Run: headless pygame with SDL's dummy video driver; simulated clock (each Clock.tick advances the game by its frame time, no real sleeping); random seed 0; keys injected as events and as key.get_pressed() state; mouse plan: one left click at the window centre at the start of phase 2, then a move to the lower-right quarter at the start of phase 3.
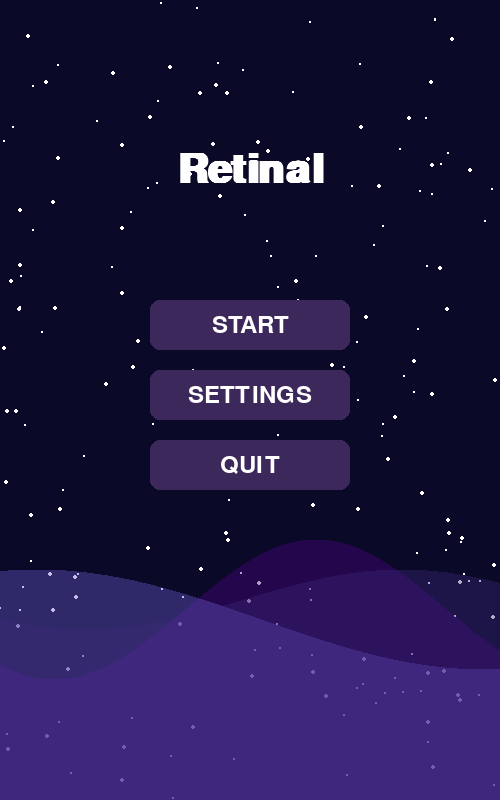
Frame 1 of 4 · flips 1–60 · no input
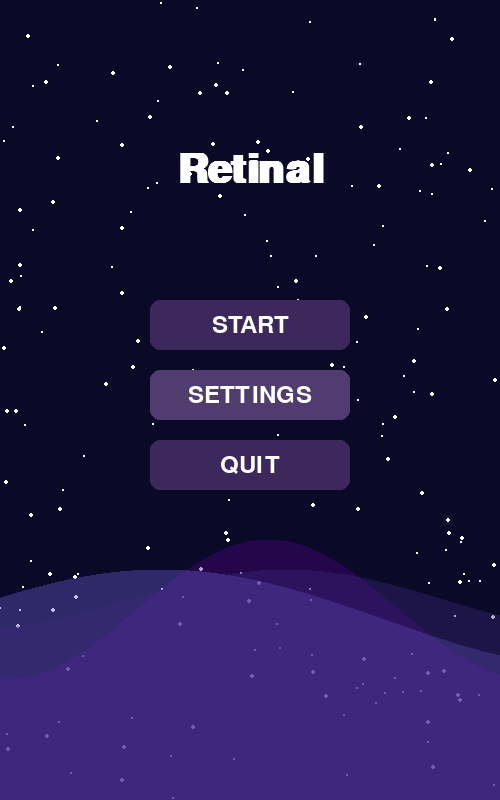
Frame 2 of 4 · flips 61–180 · clicked the window centre · tapped SPACE, RETURN · held RIGHT (→), D
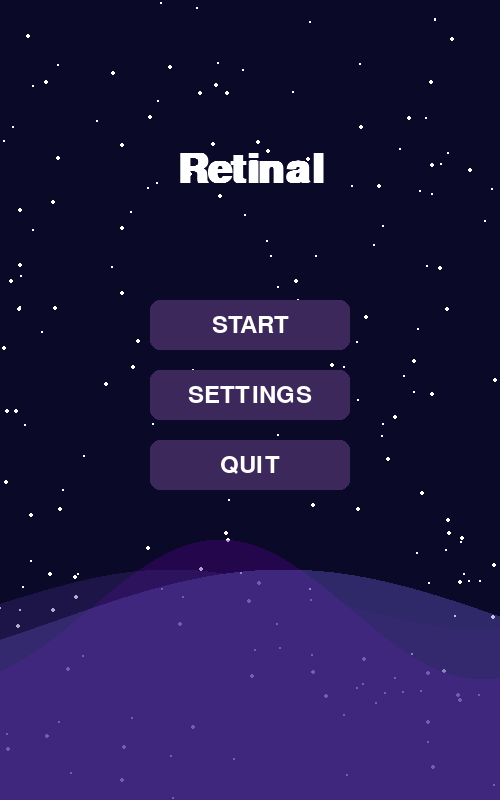
Frame 3 of 4 · flips 181–300 · moved the mouse to the lower-right quarter · held DOWN (↓), S
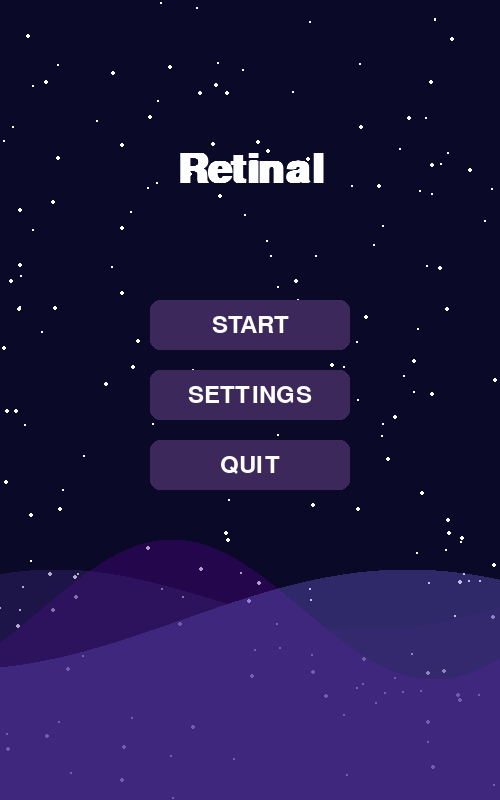
Frame 4 of 4 · flips 301–420 · held LEFT (←), A, UP (↑), W

The pygame program that drew these frames:

import os
os.environ['PYGAME_HIDE_SUPPORT_PROMPT'] = "hide"

import pygame
import random
import math
from abc import ABC, abstractmethod
from typing import List, TypeVar, Generic, Optional

pygame.init()
WIDTH, HEIGHT = 500, 800
FPS = 60
MAX_PLATFORM_SPEED = 14
WHITE = (255, 255, 255)
BLACK = (0, 0, 0)
DARK_BLUE = (10, 10, 40)
PLAYER_BLUE = (100, 149, 237)
PURPLE_DARK = (60, 40, 90)
PURPLE_LIGHT = (80, 60, 110)
PURPLE_ACTIVE = (100, 70, 140)
PASTEL_CREAM = (255, 255, 204)
PASTEL_PEACH = (255, 229, 180)
WAVE_1_COLOR = (75, 0, 130, 100)
WAVE_2_COLOR = (106, 90, 205, 100)
WAVE_3_COLOR = (60, 40, 120, 100)
NUM_BG_STARS = 200


def clamp(value, min_val, max_val):
    """Обмежує значення між min_val та max_val."""
    return max(min_val, min(value, max_val))

def draw_text(surf, text, font, x, y, color=WHITE, align="center"):
    """Малює текст на поверхні з вирівнюванням."""
    text_surface = font.render(text, True, color)
    text_rect = text_surface.get_rect()
    if align == "center":
        text_rect.midtop = (x, y)
    elif align == "topleft":
        text_rect.topleft = (x, y)
    elif align == "topright":
        text_rect.topright = (x, y)
    surf.blit(text_surface, text_rect)

# --- АБСТРАКТНІ КЛАСИ ---

class GameObject(ABC):
    """Абстрактний базовий клас для всіх ігрових об'єктів."""
    @abstractmethod
    def update(self, dt, **kwargs):
        pass

    @abstractmethod
    def draw(self, surface):
        pass

class UIElement(GameObject):
    """Абстрактний базовий клас для елементів UI."""
    def __init__(self, x, y, w, h):
        self._rect = pygame.Rect(x, y, w, h)
    
    # Реалізація не є абстрактною, але може бути перевизначена
    def update(self, dt, **kwargs):
        pass

class GameState(ABC):
    """Абстрактний базовий клас для станів гри."""
    def __init__(self, game):
        self._game = game

    @abstractmethod
    def handle_event(self, event):
        pass

    @abstractmethod
    def update(self, dt):
        pass

    @abstractmethod
    def draw(self, surface):
        pass

# --- ДЖЕНЕРІК (Статичний поліморфізм) ---
T = TypeVar('T', bound=GameObject)

class ObjectManager(Generic[T]):
    """Керує групою об'єктів GameObject (дженерік)."""
    def __init__(self):
        self._objects: List[T] = []

    def add(self, obj: T):
        self._objects.append(obj)

    def remove(self, obj: T):
        if obj in self._objects:
            self._objects.remove(obj)

    def get_list(self) -> List[T]:
        return self._objects[:] # Повертає копію

    def clear(self):
        self._objects.clear()

    # (Нетривіальний) - Динамічний поліморфізм
    def update_all(self, dt, **kwargs):
        """Оновлює всі об'єкти в менеджері."""
        for obj in self._objects:
            obj.update(dt, **kwargs)

    # (Нетривіальний) - Динамічний поліморфізм
    def draw_all(self, surface):
        """Малює всі об'єкти в менеджері."""
        for obj in self._objects:
            obj.draw(surface)

# --- КОНКРЕТНІ КЛАСИ ІГРОВИХ ОБ'ЄКТІВ ---

class ProceduralWave(GameObject):
    def __init__(self, color, amplitude, frequency, speed, y_offset):
        self._color = color
        self._amplitude = amplitude
        self._frequency = frequency
        self._speed = speed
        self._y_offset = y_offset
        self._phase = random.uniform(0, 2 * math.pi)
        self._surface = pygame.Surface((WIDTH, HEIGHT), pygame.SRCALPHA)

    def update(self, dt, **kwargs):
        self._phase += self._speed * dt

    def draw(self, surface):
        """Розрахунок синусоїди та малювання хвилі."""
        self._surface.fill((0, 0, 0, 0))
        points = []
        for x in range(WIDTH + 1):
            y = self._amplitude * math.sin(self._frequency * x + self._phase) + self._y_offset
            points.append((x, y))
        points.append((WIDTH, HEIGHT))
        points.append((0, HEIGHT))
        pygame.draw.polygon(self._surface, self._color, points)
        surface.blit(self._surface, (0, 0))

class Particle(GameObject):
    def __init__(self, x, y):
        self._x = x
        self._y = y
        self._vx = random.uniform(-150, 150) 
        self._vy = random.uniform(-150, 150)
        self._size = random.uniform(2, 5)
        self._color = PASTEL_CREAM
        self._lifetime = random.uniform(0.2, 0.5)

    def update(self, dt, **kwargs):
        """Оновлює позицію, розмір та час життя частинки."""
        self._x += self._vx * dt
        self._y += self._vy * dt
        self._lifetime -= dt
        self._size -= 5 * dt
        # Повертає True, якщо жива, False - якщо померла
        return self._lifetime > 0 and self._size > 1

    def draw(self, surface):
        if self._size > 0:
            pygame.draw.circle(surface, self._color, (self._x, self._y), int(self._size))

class Basket(GameObject):
    def __init__(self):
        self._width = 100
        self._height = 20
        self._x = WIDTH // 2 - self._width // 2
        self._y = HEIGHT - 80
        self._base_vel = 9
        self._vel = self._base_vel

    def update(self, dt, **kwargs):
        """Обробляє рух гравця на основі натиснутих клавіш."""
        keys = kwargs.get("keys")
        speed_multiplier = kwargs.get("speed_multiplier", 1.0)
        if not keys:
            return

        calculated_vel = self._base_vel + (speed_multiplier - 1.0) * 3.0
        self._vel = min(MAX_PLATFORM_SPEED, calculated_vel)
        
        if keys[pygame.K_LEFT] and self._x > 0:
            self._x -= self._vel
        if keys[pygame.K_RIGHT] and self._x < WIDTH - self._width:
            self._x += self._vel
    
    def get_vel(self) -> float:
        return self._vel

    def get_rect(self) -> pygame.Rect:
        """Повертає поточний Rect для перевірки колізій."""
        return pygame.Rect(self._x, self._y, self._width, self._height)

    def draw(self, surface):
        pygame.draw.rect(surface, PLAYER_BLUE, self.get_rect(), border_radius=5)

class Star(GameObject):
    def __init__(self, speed_multiplier):
        self._x = random.randint(100, WIDTH - 100) 
        self._y = random.randint(-200, -20)
        self._z = random.uniform(0.1, 1.0) 
        self._base_speed = random.uniform(1.4, 1.6)
        self._vel = self._base_speed * speed_multiplier
        self._base_size = 5 + self._z * 5
        self._points = int(15 - (self._z * 10))
        self._blink_timer = random.uniform(0, 2 * math.pi)
        self._blink_speed = random.uniform(1.0, 3.0)

    def update(self, dt, **kwargs):
        """Оновлює швидкість, позицію та мерехтіння зірки."""
        speed_multiplier = kwargs.get("speed_multiplier", 1.0)
        self._vel = self._base_speed * speed_multiplier
        self._y += self._vel
        self._blink_timer += self._blink_speed * dt
    
    def get_y(self) -> float:
        return self._y
    
    def get_points(self) -> int:
        return self._points
    
    def get_pos(self) -> tuple[float, float]:
        return (self._x, self._y)

    def get_rect(self) -> pygame.Rect:
        """Повертає хітбокс зірки."""
        return pygame.Rect(self._x - self._base_size, self._y - self._base_size, 
                            self._base_size * 2, self._base_size * 2)

    def draw(self, surface):
        """Малює зірку з ефектом світіння та мерехтіння."""
        p = clamp((math.sin(self._blink_timer) * 0.5 + 0.5), 0, 1)
        current_size = self._base_size * (0.7 + p * 0.6)
        
        inner_size = int(current_size)
        outer_size = int(current_size * 1.6)
        base_alpha = int(100 + 155 * self._z) 
        base_alpha = clamp(base_alpha, 0, 255)

        s_size = int(outer_size * 2)
        if s_size < 1: s_size = 1
        s = pygame.Surface((s_size, s_size), pygame.SRCALPHA)
        
        outer_alpha = int(base_alpha * 0.5) 
        pygame.draw.circle(
            s, (PASTEL_CREAM[0], PASTEL_CREAM[1], PASTEL_CREAM[2], outer_alpha),
            (s_size // 2, s_size // 2), outer_size)

        pygame.draw.circle(
            s, (PASTEL_PEACH[0], PASTEL_PEACH[1], PASTEL_PEACH[2], base_alpha), 
            (s_size // 2, s_size // 2), inner_size)
        
        surface.blit(s, (self._x - s_size // 2, self._y - s_size // 2))

# --- КЛАСИ UI ---

class Button(UIElement):
    def __init__(self, x, y, w, h, text, color, hover_color, font):
        super().__init__(x, y, w, h)
        self._text = text
        self._color = color
        self._hover_color = hover_color
        self._is_hovered = False
        self._font = font

    def update(self, dt, **kwargs):
        """Перевіряє, чи знаходиться миша над кнопкою."""
        mouse_pos = kwargs.get("mouse_pos")
        if mouse_pos:
            self._is_hovered = self._rect.collidepoint(mouse_pos)
        else:
            self._is_hovered = False

    def draw(self, surface):
        """Малює кнопку (з урахуванням наведення) та текст."""
        color = self._hover_color if self._is_hovered else self._color
        pygame.draw.rect(surface, color, self._rect, border_radius=10)
        
        text_y = self._rect.centery - self._font.get_height() // 2
        draw_text(surface, self._text, self._font, self._rect.centerx, text_y)

    def check_click(self, event) -> bool:
        """Перевіряє, чи відбувся клік по кнопці."""
        if event.type == pygame.MOUSEBUTTONDOWN and event.button == 1:
            return self._is_hovered
        return False

    def set_color(self, color):
        self._color = color

# --- КОНКРЕТНІ КЛАСИ СТАНІВ ГРИ ---

class MenuState(GameState):
    """Стан Головного Меню."""
    def __init__(self, game):
        super().__init__(game)
        BTN_COLOR = PURPLE_DARK
        BTN_HOVER = PURPLE_LIGHT
        
        self._btn_start = Button(WIDTH//2 - 100, 300, 200, 50, "START", BTN_COLOR, BTN_HOVER, game.FONT_MEDIUM)
        self._btn_settings = Button(WIDTH//2 - 100, 370, 200, 50, "SETTINGS", BTN_COLOR, BTN_HOVER, game.FONT_MEDIUM)
        self._btn_quit = Button(WIDTH//2 - 100, 440, 200, 50, "QUIT", BTN_COLOR, BTN_HOVER, game.FONT_MEDIUM)
        self._buttons = [self._btn_start, self._btn_settings, self._btn_quit]

    def handle_event(self, event):
        if self._btn_start.check_click(event):
            self._game.change_state(PlayingState(self._game))
        elif self._btn_settings.check_click(event):
            self._game.change_state(SettingsState(self._game))
        elif self._btn_quit.check_click(event):
            self._game.stop()

    def update(self, dt):
        mouse_pos = pygame.mouse.get_pos()
        for btn in self._buttons:
            btn.update(dt, mouse_pos=mouse_pos)

    def draw(self, surface):
        draw_text(surface, "Retinal", self._game.FONT_BIG, WIDTH // 2, 150)
        for btn in self._buttons:
            btn.draw(surface)

class SettingsState(GameState):
    """Стан Меню Налаштувань."""
    def __init__(self, game):
        super().__init__(game)
        BTN_COLOR = PURPLE_DARK
        BTN_HOVER = PURPLE_LIGHT
        
        self._btn_back = Button(WIDTH//2 - 100, 500, 200, 50, "BACK", BTN_COLOR, BTN_HOVER, self._game.FONT_MEDIUM)
        self._btn_easy = Button(WIDTH//2 - 150, 330, 90, 40, "Easy", BTN_COLOR, BTN_HOVER, self._game.FONT_SMALL)
        self._btn_medium = Button(WIDTH//2 - 50, 330, 100, 40, "Normal", BTN_COLOR, BTN_HOVER, self._game.FONT_SMALL)
        self._btn_hard = Button(WIDTH//2 + 60, 330, 90, 40, "Hard", BTN_COLOR, BTN_HOVER, self._game.FONT_SMALL)
        self._buttons = [self._btn_back, self._btn_easy, self._btn_medium, self._btn_hard]
        self._update_button_colors()

    def _update_button_colors(self):
        """Оновлює колір кнопок складності відповідно до налаштувань."""
        settings = self._game.get_settings()
        self._btn_easy.set_color(PURPLE_ACTIVE if settings["star_rate_name"] == "Easy" else PURPLE_DARK)
        self._btn_medium.set_color(PURPLE_ACTIVE if settings["star_rate_name"] == "Normal" else PURPLE_DARK)
        self._btn_hard.set_color(PURPLE_ACTIVE if settings["star_rate_name"] == "Hard" else PURPLE_DARK)

    def handle_event(self, event):
        settings = self._game.get_settings()
        if self._btn_back.check_click(event):
            self._game.change_state(MenuState(self._game))
        elif self._btn_easy.check_click(event):
            settings["star_rate"] = 130
            settings["star_rate_name"] = "Easy"
        elif self._btn_medium.check_click(event):
            settings["star_rate"] = 100
            settings["star_rate_name"] = "Normal"
        elif self._btn_hard.check_click(event):
            settings["star_rate"] = 80
            settings["star_rate_name"] = "Hard"
        self._update_button_colors()

    def update(self, dt):
        mouse_pos = pygame.mouse.get_pos()
        for btn in self._buttons:
            btn.update(dt, mouse_pos=mouse_pos)

    def draw(self, surface):
        draw_text(surface, "Settings", self._game.FONT_BIG, WIDTH // 2, 150)
        draw_text(surface, "Star Frequency:", self._game.FONT_MEDIUM, WIDTH // 2, 280)
        for btn in self._buttons:
            btn.draw(surface)

class PlayingState(GameState):
    """Стан активної гри."""
    def __init__(self, game):
        super().__init__(game)
        self._basket = Basket()
        self._star_manager = ObjectManager[Star]()
        self._particle_manager = ObjectManager[Particle]()
        self.reset_game()

    def reset_game(self):
        """Скидає всі ігрові змінні до початкових значень."""
        self._score = 0
        self._combo = 0
        self._speed_multiplier = 1.0
        self._star_add_counter = 0
        self._current_add_rate = self._game.get_settings()["star_rate"]
        self._star_manager.clear()
        self._particle_manager.clear()

    def handle_event(self, event):
        if event.type == pygame.KEYDOWN and event.key == pygame.K_SPACE:
            self._game.change_state(PausedState(self._game, self))

    def _spawn_stars(self):
        """Логіка спавну зірок."""
        self._star_add_counter += 1
        if self._star_add_counter >= self._current_add_rate:
            self._star_add_counter = 0
            num_to_spawn = 1
            if self._speed_multiplier > 3.5: num_to_spawn = 3
            elif self._speed_multiplier > 2.0: num_to_spawn = 2
            for _ in range(num_to_spawn):
                self._star_manager.add(Star(self._speed_multiplier))

    def _handle_collisions(self):
        """Обробка падіння та збирання зірок."""
        missed_star = False
        basket_rect = self._basket.get_rect()
        
        for star in self._star_manager.get_list():
            if star.get_y() > HEIGHT:
                self._star_manager.remove(star)
                missed_star = True
                self._score = max(0, self._score - 5) 
            elif star.get_rect().colliderect(basket_rect):
                self._score += star.get_points() + self._combo
                self._combo += 1
                if self._speed_multiplier < 5.0:
                    self._speed_multiplier = min(self._speed_multiplier + 0.03, 5.0)
                
                num_particles = random.randint(8, 12)
                star_pos = star.get_pos()
                for _ in range(num_particles):
                    self._particle_manager.add(Particle(star_pos[0], star_pos[1]))
                
                self._star_manager.remove(star)
        
        if missed_star:
            self._combo = 0

    def update(self, dt):
        keys = pygame.key.get_pressed()
        self._basket.update(dt, keys=keys, speed_multiplier=self._speed_multiplier)
        
        self._spawn_stars()
        
        self._star_manager.update_all(dt, speed_multiplier=self._speed_multiplier)
        self._handle_collisions()

        # Оновлення частинок та видалення "мертвих"
        for particle in self._particle_manager.get_list():
            if not particle.update(dt):
                self._particle_manager.remove(particle)

    def draw(self, surface):
        self._basket.draw(surface)
        self._star_manager.draw_all(surface)
        self._particle_manager.draw_all(surface)
        
        # Малювання UI
        draw_text(surface, f"Score: {self._score}", self._game.FONT_MEDIUM, 60, 20, align="topleft")
        draw_text(surface, f"Combo: x{self._combo}", self._game.FONT_SMALL, 60, 60, align="topleft")
        draw_text(surface, f"Speed: {self._speed_multiplier:.2f}x", self._game.FONT_TINY, WIDTH - 80, 20, align="topright")
        draw_text(surface, f"Platform: {self._basket.get_vel():.1f}", self._game.FONT_TINY, WIDTH - 80, 50, align="topright")

class PausedState(GameState):
    """Стан Паузи. Зберігає стан гри, з якої прийшов."""
    def __init__(self, game, playing_state: PlayingState):
        super().__init__(game)
        self._playing_state = playing_state # Зберігаємо попередній стан
        self._overlay = pygame.Surface((WIDTH, HEIGHT), pygame.SRCALPHA)
        self._overlay.fill((0, 0, 0, 180))

    def handle_event(self, event):
        if event.type == pygame.KEYDOWN:
            if event.key == pygame.K_SPACE:
                self._game.change_state(self._playing_state) # Повертаємось до гри
            elif event.key == pygame.K_ESCAPE:
                self._game.change_state(MenuState(self._game)) # Вихід в меню

    def update(self, dt):
        # На паузі нічого не оновлюється
        pass

    def draw(self, surface):
        # Малюємо "заморожений" кадр гри
        self._playing_state.draw(surface)
        
        # Малюємо затемнення та текст паузи
        surface.blit(self._overlay, (0, 0))
        draw_text(surface, "PAUSED", self._game.FONT_BIG, WIDTH // 2, 300)
        draw_text(surface, "Press SPACE to resume", self._game.FONT_SMALL, WIDTH // 2, 400)
        draw_text(surface, "Press ESC for menu", self._game.FONT_TINY, WIDTH // 2, 450)

# --- ГОЛОВНИЙ КЛАС ГРИ ---

class Game:
    """Головний клас, що керує всією грою."""
    def __init__(self):
        self._window = pygame.display.set_mode((WIDTH, HEIGHT))
        pygame.display.set_caption("Retinal")
        self._clock = pygame.time.Clock()
        self._running = True
        
        self._settings = {
            "star_rate": 100,
            "star_rate_name": "Normal"
        }
        
        self._load_fonts()
        self._create_background()
        
        # Початковий стан (Динамічний поліморфізм)
        self._current_state: GameState = MenuState(self)

    def _load_fonts(self):
        """Завантажує шрифти та обробляє помилки."""
        FONT_FILE = "Moonscape Demo.otf"
        try:
            self.FONT_BIG = pygame.font.Font(FONT_FILE, 70)
            self.FONT_MEDIUM = pygame.font.Font(FONT_FILE, 40)
            self.FONT_SMALL = pygame.font.Font(FONT_FILE, 30)
            self.FONT_TINY = pygame.font.Font(FONT_FILE, 24)
            print(f"Successfully loaded font: {FONT_FILE}")
        except Exception:
            print(f"Error loading font '{FONT_FILE}', using default...")
            self.FONT_BIG = pygame.font.SysFont("Arial", 60, bold=True)
            self.FONT_MEDIUM = pygame.font.SysFont("Arial", 36)
            self.FONT_SMALL = pygame.font.SysFont("Arial", 28)
            self.FONT_TINY = pygame.font.SysFont("Arial", 22)

    def _create_background(self):
        """Створює статичні зірки та динамічні хвилі."""
        print("Creating procedural background...")
        self._bg_stars = []
        for _ in range(NUM_BG_STARS):
            self._bg_stars.append({
                'pos': (random.randint(0, WIDTH), random.randint(0, HEIGHT)),
                'radius': random.randint(1, 2)
            })
        
        # Використання ObjectManager (Статичний поліморфізм)
        self._waves_manager = ObjectManager[ProceduralWave]()
        self._waves_manager.add(ProceduralWave(WAVE_1_COLOR, 70, 0.012, 0.3, 610))
        self._waves_manager.add(ProceduralWave(WAVE_2_COLOR, 50, 0.007, -0.45, 620))
        self._waves_manager.add(ProceduralWave(WAVE_3_COLOR, 30, 0.01, 0.6, 600))
        print("Procedural background created.")

    def run(self):
        """Головний цикл гри."""
        while self._running:
            dt = self._clock.tick(FPS) / 1000.0
            
            self._handle_events()
            self._update(dt)
            self._draw()
            
        pygame.quit()

    def _handle_events(self):
        """Обробляє події та передає їх поточному стану."""
        for event in pygame.event.get():
            if event.type == pygame.QUIT:
                self.stop()
            
            # (Клієнтський код для Динамічного Поліморфізму #1)
            self._current_state.handle_event(event)

    def _update(self, dt):
        """Оновлює фон та поточний стан."""
        self._waves_manager.update_all(dt)
        # (Клієнтський код для Динамічного Поліморфізму #1)
        self._current_state.update(dt)

    def _draw(self):
        """Малює фон та поточний стан."""
        # Малюємо фон
        self._window.fill(DARK_BLUE)
        for star in self._bg_stars:
            pygame.draw.circle(self._window, WHITE, star['pos'], star['radius'])
        self._waves_manager.draw_all(self._window)
        
        # (Клієнтський код для Динамічного Поліморфізму #1)
        self._current_state.draw(self._window)
        
        pygame.display.flip()

    def change_state(self, new_state: GameState):
        """Змінює поточний стан гри."""
        self._current_state = new_state

    def stop(self):
        self._running = False

    def get_settings(self) -> dict:
        return self._settings

# --- ЗАПУСК ГРИ ---
if __name__ == "__main__":
    game = Game()
    game.run()
